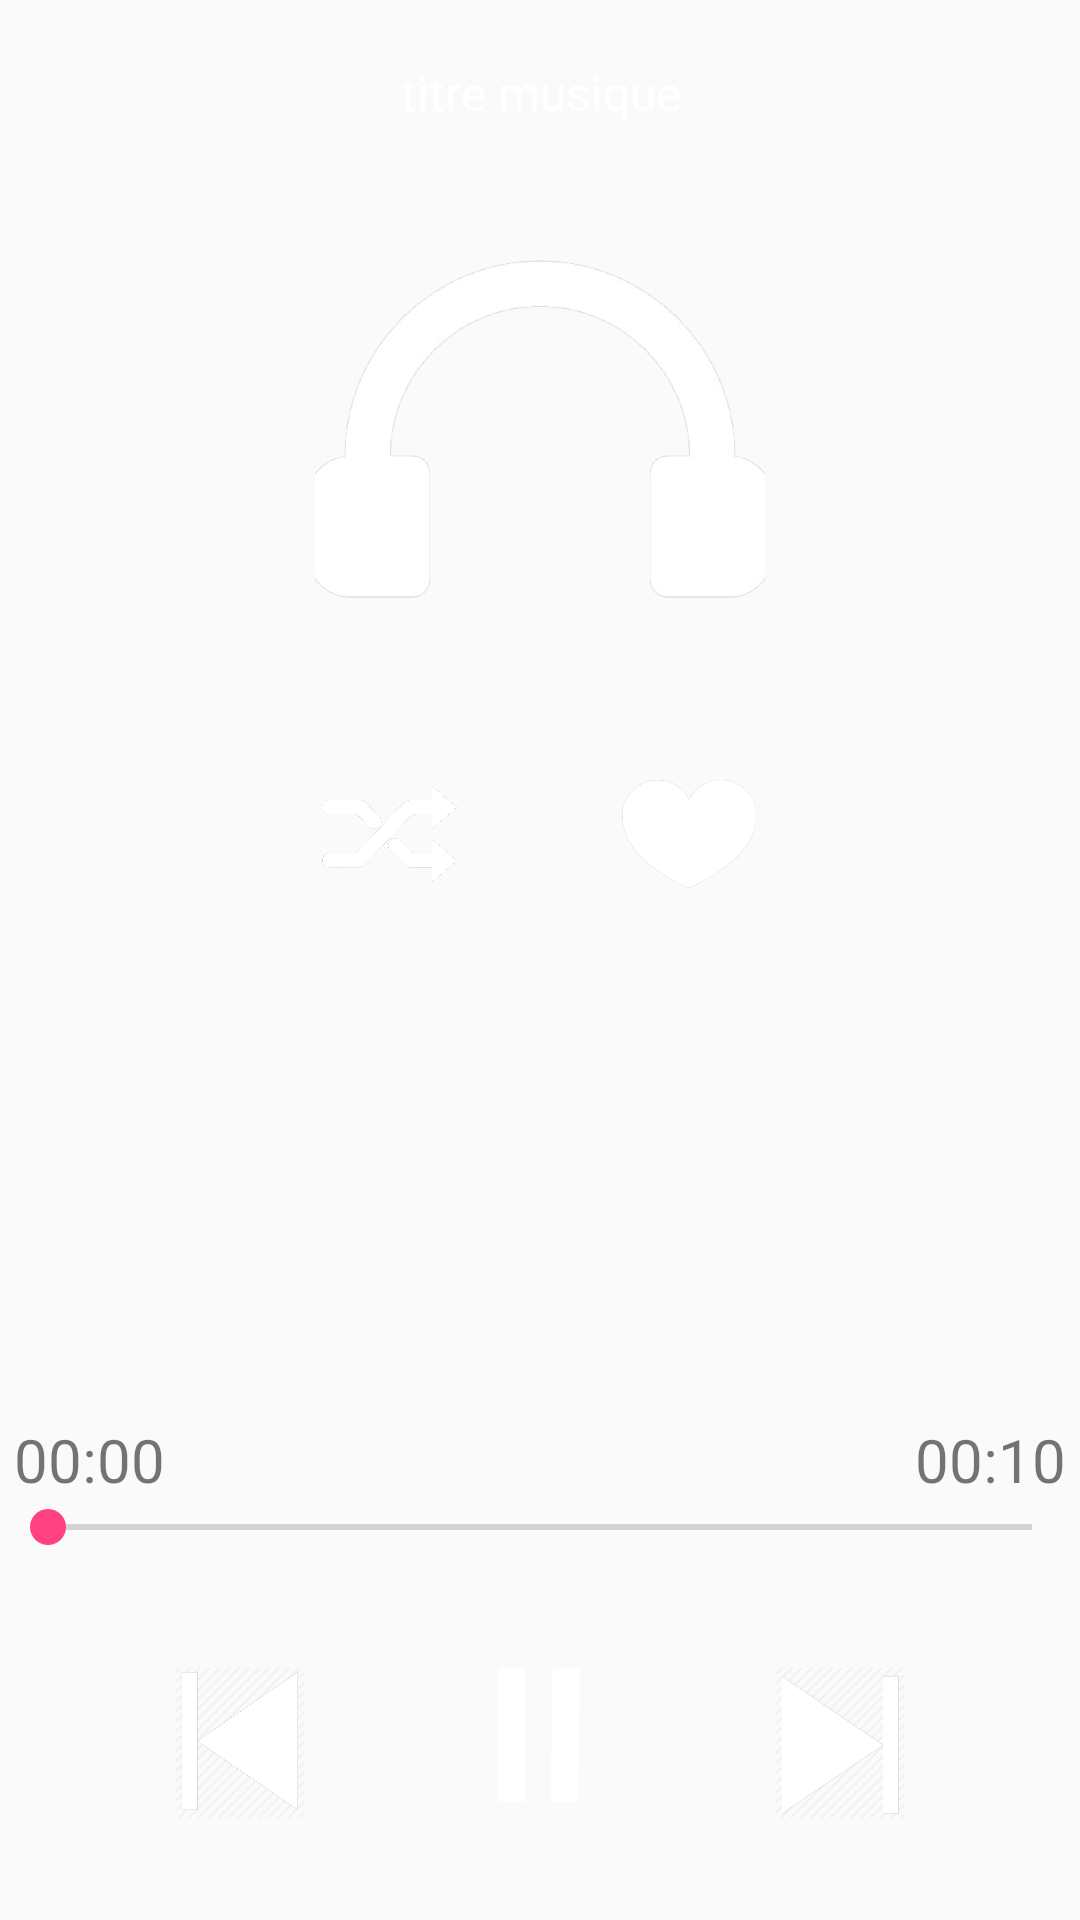

Android layout source for this screen:
<!-- AndroidManifest.xml: application theme AppTheme -->
<!-- res/layout/controleur.xml -->
<?xml version="1.0" encoding="utf-8"?>
<RelativeLayout xmlns:android="http://schemas.android.com/apk/res/android"
    android:orientation="vertical"
    android:layout_width="fill_parent"
    android:layout_height="fill_parent"
    android:id = "@+id/contenuPrincipal"
    android:background="@color/bleu">

    
    <TextView
        android:layout_width="300dip"
        android:layout_height="wrap_content"
        android:text="titre musique"
        android:id="@+id/titreMusique"
        android:layout_centerHorizontal="true"
        android:layout_marginTop="20dp"
        android:textSize="16dip"
        android:textColor="@color/white"
        android:textAlignment="center"/>

    <ImageView
        android:layout_width="150dip"
        android:layout_height="150dip"
        android:src="@drawable/casque"
        android:id="@+id/imageCasque"
        android:layout_gravity="center_horizontal"
        android:layout_marginTop="68dp"
        android:layout_alignParentTop="true"
        android:layout_centerHorizontal="true" />

    <ImageView
        android:layout_width="45dip"
        android:layout_height="60dip"
        android:src="@drawable/rand5"
        android:id="@+id/imageRandom"
        android:onClick="musiqueRandom"
        android:layout_alignTop="@+id/imageLike"
        android:layout_toStartOf="@+id/imageLecturePause" />

    <ImageView
        android:layout_width="45dip"
        android:layout_height="60dip"
        android:src="@drawable/coeur"
        android:id="@+id/imageLike"
        android:onClick="like"
        android:layout_below="@+id/imageCasque"
        android:layout_marginTop="30dip"
        android:layout_toEndOf="@+id/imageLecturePause" />

    <TextView
        android:layout_width="wrap_content"
        android:layout_height="wrap_content"
        android:text="00:00"
        android:textSize="20dip"
        android:id="@+id/dureeCourante"
        android:layout_alignTop="@+id/dureeTotale"
        android:layout_toStartOf="@+id/imagePrevious" />

    <TextView
        android:layout_width="wrap_content"
        android:layout_height="wrap_content"
        android:text="00:10"
        android:textSize="20dip"
        android:id="@+id/dureeTotale"
        android:layout_above="@+id/seekBar"
        android:layout_toEndOf="@+id/imageNext"
        android:layout_alignParentEnd="true" />

    <SeekBar
        android:layout_width="400dip"
        android:layout_height="wrap_content"
        android:id="@+id/seekBar"
        android:layout_above="@+id/imagePrevious"
        android:layout_alignParentStart="true"
        android:layout_marginBottom="38dip" />



    <ImageView
        android:layout_width="50dip"
        android:layout_height="50dip"
        android:src="@drawable/previous1"
        android:layout_alignTop="@+id/imageLecturePause"
        android:layout_toStartOf="@+id/imageCasque"
        android:id="@+id/imagePrevious"
        android:onClick="musiquePrecedente"/>

    <ImageView
        android:layout_width="55dip"
        android:layout_height="45dip"
        android:src="@drawable/pause2"
        android:id="@+id/imageLecturePause"
        android:layout_alignTop="@+id/imageNext"
        android:layout_centerHorizontal="true"
        android:onClick="musiquePauseLecture"/>

    <ImageView
        android:layout_width="50dip"
        android:layout_height="50dip"
        android:src="@drawable/next3"
        android:id="@+id/imageNext"
        android:layout_alignParentBottom="true"
        android:layout_toEndOf="@+id/imageCasque"
        android:layout_marginBottom="34dp"
        android:onClick="musiqueSuivante"/>

</RelativeLayout>
<!-- resources referenced by this layout -->
<resources>
  <color name="white">#ffffff</color>
  <!-- drawable casque: png bitmap (drawable, 31191 bytes) -->
  <!-- drawable coeur: png bitmap (drawable, 4155 bytes) -->
  <!-- drawable next3: png bitmap (drawable, 13513 bytes) -->
  <!-- drawable pause2: png bitmap (drawable, 904 bytes) -->
  <!-- drawable previous1: png bitmap (drawable, 7455 bytes) -->
  <!-- drawable rand5: png bitmap (drawable, 16616 bytes) -->
  <style name="AppTheme" parent="Theme.AppCompat.Light.DarkActionBar">
          
          <item name="colorPrimary">@color/colorPrimary</item>
          <item name="colorPrimaryDark">@color/colorPrimaryDark</item>
          <item name="colorAccent">@color/colorAccent</item>
      </style>
  <color name="colorPrimary">#3F51B5</color>
  <color name="colorPrimaryDark">#303F9F</color>
  <color name="colorAccent">#FF4081</color>
</resources>
